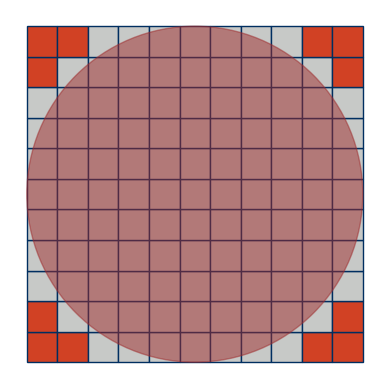

This figure's Python source:
# Initial python script for optimization final project

from math import sqrt
import matplotlib.pyplot as plt
from scipy.optimize import minimize
import numpy as np

sideLength = 1

def checkDistance(point1, point2):
    return sqrt(((point2[0]-point1[0])**2)+((point2[1]-point1[1])**2))

def plotCurrentGrid(squareGridOrder):
    plt.axes()
    circleCenter = (sideLength*0.5*squareGridOrder, sideLength*0.5*squareGridOrder)
    circleRadius = sideLength*0.5*squareGridOrder
    squareValidColor = (199/255, 201/255, 199/255, 1)
    squareValidBorderColor = (0/255, 46/255, 96/255, 1)
    squareInvalidColor = (209/255, 65/255, 36/255, 1)
    circleColor = (158/255, 42/255, 43/255, 0.5)

    for i in range(squareGridOrder):
        for j in range(squareGridOrder):
            # northwest = False
            # northeast = False
            # southwest = False
            # southeast = False
            checkPoint = (0,0)

            squareCenter = ((i*sideLength)+0.5, (j*sideLength)+0.5)
            #find if square is within circle
            if(squareCenter[0] < circleCenter[0]):
                if(squareCenter[1] < circleCenter[1]):
                    # southwest = True
                    checkPoint = (squareCenter[0] + 0.5*sideLength, squareCenter[1] + 0.5*sideLength)
                elif (squareCenter[1] == circleCenter[1]):
                    checkPoint = (squareCenter[0] + 0.5*sideLength, squareCenter[1])
                else:
                    # northwest = True
                    # checkPoint = squareCenter + (0.5*sideLength, -0.5*sideLength)
                    checkPoint = (squareCenter[0] + 0.5*sideLength, squareCenter[1] - 0.5*sideLength)
            elif (squareCenter[0] == circleCenter[0]):
                if (squareCenter[1] < circleCenter[1]):
                    # southwest = True
                    checkPoint = (squareCenter[0], squareCenter[1] + 0.5 * sideLength)
                elif (squareCenter[1] == circleCenter[1]):
                    checkPoint = (squareCenter[0], squareCenter[1])
                    print("center square found")
                else:
                    # northwest = True
                    # checkPoint = squareCenter + (0.5*sideLength, -0.5*sideLength)
                    checkPoint = (squareCenter[0], squareCenter[1] - 0.5 * sideLength)

            else:
                if(squareCenter[1] < circleCenter[1]):
                    # northeast = True
                    # checkPoint = squareCenter + (-0.5*sideLength, -0.5*sideLength)
                    checkPoint = (squareCenter[0] - 0.5*sideLength, squareCenter[1] + 0.5*sideLength)
                elif (squareCenter[1] == circleCenter[1]):
                    checkPoint = (squareCenter[0] - 0.5 * sideLength, squareCenter[1])
                else:
                    # southeast = True
                    # checkPoint = squareCenter + (-0.5*sideLength, 0.5*sideLength)
                    checkPoint = (squareCenter[0] - 0.5*sideLength, squareCenter[1] - 0.5*sideLength)


            print("Distance between ", checkPoint, " and ", circleCenter, " is ", checkDistance(checkPoint, circleCenter))
            print("Circle radius is ", circleRadius)

            if checkDistance(checkPoint, circleCenter) <= circleRadius:
                rectangle = plt.Rectangle((i * sideLength, j * sideLength), sideLength, sideLength, fc=squareValidColor,ec=squareValidBorderColor)
            else:
                rectangle = plt.Rectangle((i * sideLength, j * sideLength), sideLength, sideLength, fc=squareInvalidColor,ec=squareValidBorderColor)

            plt.gca().add_patch(rectangle)

            # circle = plt.Circle(checkPoint, .1, color='green')
            # circle = plt.Circle(squareCenter, .1, color='green')

            # plt.gca().add_patch(circle)

            plt.axis('scaled')

    circle = plt.Circle(circleCenter, circleRadius, color=circleColor)
    plt.gca().add_patch(circle)
    plt.axis('scaled')
    plt.axis('off')
    plt.show()

# for k in range(3):
#     plotCurrentGrid(k+1)

plotCurrentGrid(11)

# testPoint1 = (0,0)
# testPoint2 = (5,5)

# print("Distance between ", testPoint1, " and ", testPoint2, " is ", checkDistance(testPoint1, testPoint2))


# plt.show()
